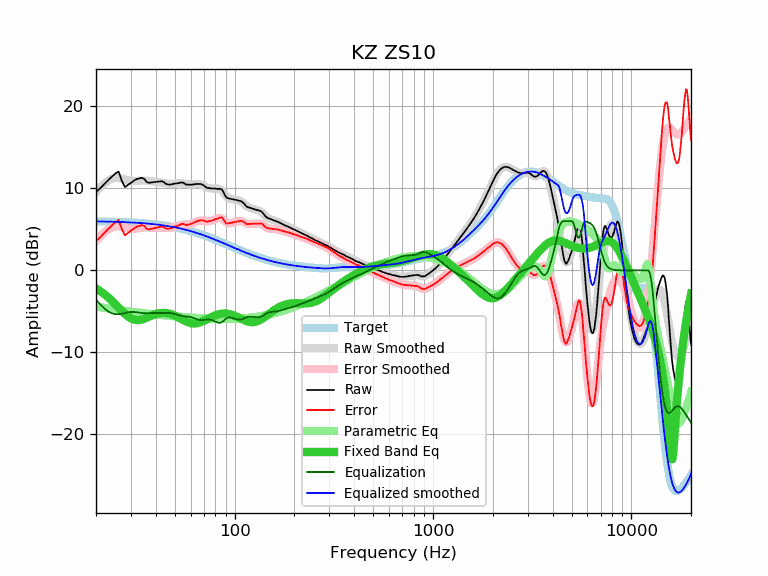

Values plotted in this chart, from the file beside it:
frequency, raw, error, smoothed, error_smoothed, equalization, parametric_eq, equalized_raw, equalized_smoothed, target
20, 9.58, 3.60, 9.54, 3.57, -3.57, -2.20, 6.01, 5.98, 5.98
21, 10.01, 4.04, 10.12, 4.15, -4.15, -2.53, 5.86, 5.97, 5.97
22, 10.52, 4.56, 10.58, 4.62, -4.62, -2.89, 5.89, 5.96, 5.96
23, 10.99, 5.04, 10.93, 4.99, -4.99, -3.28, 6.00, 5.95, 5.95
24, 11.41, 5.47, 11.17, 5.24, -5.24, -3.69, 6.17, 5.94, 5.94
25, 11.80, 5.87, 11.27, 5.35, -5.35, -4.12, 6.45, 5.92, 5.92
26, 12.06, 6.15, 11.26, 5.35, -5.35, -4.54, 6.71, 5.91, 5.91
27, 10.91, 5.01, 11.18, 5.29, -5.29, -4.95, 5.62, 5.90, 5.90
28, 10.16, 4.28, 11.08, 5.20, -5.20, -5.31, 4.96, 5.88, 5.88
29, 10.42, 4.55, 10.98, 5.12, -5.12, -5.62, 5.30, 5.86, 5.86
30, 10.68, 4.83, 10.92, 5.07, -5.07, -5.85, 5.60, 5.85, 5.85
31, 10.93, 5.10, 10.90, 5.07, -5.07, -6.00, 5.86, 5.83, 5.83
32, 11.13, 5.32, 10.91, 5.10, -5.10, -6.06, 6.02, 5.81, 5.81
33, 11.20, 5.41, 10.94, 5.15, -5.15, -6.06, 6.05, 5.79, 5.79
34, 11.29, 5.52, 10.96, 5.19, -5.19, -5.99, 6.10, 5.76, 5.76
35, 11.17, 5.43, 10.96, 5.22, -5.22, -5.89, 5.95, 5.74, 5.74
36, 10.79, 5.07, 10.95, 5.23, -5.23, -5.78, 5.56, 5.72, 5.72
37, 10.68, 4.99, 10.91, 5.22, -5.22, -5.65, 5.46, 5.69, 5.69
38, 10.73, 5.06, 10.87, 5.21, -5.21, -5.53, 5.52, 5.66, 5.66
39, 10.76, 5.12, 10.83, 5.20, -5.20, -5.42, 5.56, 5.64, 5.64
40, 10.78, 5.17, 10.80, 5.19, -5.19, -5.33, 5.59, 5.61, 5.61
41, 10.82, 5.24, 10.76, 5.19, -5.19, -5.26, 5.63, 5.58, 5.58
42, 10.84, 5.29, 10.73, 5.19, -5.19, -5.22, 5.65, 5.54, 5.54
43, 10.87, 5.36, 10.70, 5.19, -5.19, -5.19, 5.68, 5.51, 5.51
44, 10.76, 5.28, 10.66, 5.18, -5.18, -5.19, 5.58, 5.48, 5.48
45, 10.54, 5.10, 10.62, 5.18, -5.18, -5.20, 5.36, 5.44, 5.44
46, 10.49, 5.08, 10.59, 5.18, -5.18, -5.24, 5.31, 5.41, 5.41
47, 10.45, 5.08, 10.56, 5.19, -5.19, -5.29, 5.25, 5.37, 5.37
48, 10.50, 5.17, 10.55, 5.22, -5.22, -5.36, 5.28, 5.33, 5.33
49, 10.54, 5.25, 10.56, 5.27, -5.27, -5.44, 5.27, 5.29, 5.29
50, 10.59, 5.34, 10.57, 5.33, -5.33, -5.53, 5.26, 5.25, 5.25
51, 10.60, 5.39, 10.60, 5.39, -5.39, -5.63, 5.21, 5.21, 5.21
52, 10.64, 5.47, 10.62, 5.45, -5.45, -5.73, 5.19, 5.17, 5.17
53, 10.69, 5.57, 10.63, 5.51, -5.51, -5.84, 5.18, 5.12, 5.12
54, 10.73, 5.65, 10.62, 5.55, -5.55, -5.95, 5.18, 5.08, 5.08
55, 10.70, 5.67, 10.61, 5.57, -5.57, -6.05, 5.12, 5.03, 5.03
56, 10.58, 5.59, 10.58, 5.59, -5.59, -6.15, 4.99, 4.99, 4.99
57, 10.46, 5.52, 10.54, 5.61, -5.61, -6.23, 4.85, 4.94, 4.94
58, 10.45, 5.56, 10.51, 5.62, -5.62, -6.31, 4.83, 4.89, 4.89
59, 10.45, 5.61, 10.49, 5.65, -5.65, -6.38, 4.80, 4.84, 4.84
60, 10.45, 5.66, 10.48, 5.68, -5.68, -6.42, 4.76, 4.79, 4.79
61, 10.45, 5.71, 10.48, 5.74, -5.74, -6.46, 4.71, 4.74, 4.74
62, 10.50, 5.81, 10.49, 5.80, -5.80, -6.47, 4.70, 4.69, 4.69
63, 10.50, 5.86, 10.51, 5.87, -5.87, -6.48, 4.63, 4.64, 4.64
64, 10.54, 5.95, 10.52, 5.93, -5.93, -6.46, 4.61, 4.59, 4.59
65, 10.54, 6.00, 10.53, 5.99, -5.99, -6.43, 4.55, 4.54, 4.54
66, 10.54, 6.05, 10.52, 6.03, -6.03, -6.39, 4.51, 4.48, 4.48
67, 10.54, 6.11, 10.49, 6.06, -6.06, -6.34, 4.48, 4.43, 4.43
68, 10.50, 6.12, 10.45, 6.07, -6.07, -6.28, 4.43, 4.38, 4.38
69, 10.43, 6.10, 10.39, 6.06, -6.06, -6.22, 4.36, 4.32, 4.32
70, 10.34, 6.07, 10.32, 6.05, -6.05, -6.14, 4.29, 4.27, 4.27
71, 10.22, 6.00, 10.24, 6.03, -6.03, -6.07, 4.19, 4.22, 4.22
72, 10.12, 5.96, 10.17, 6.01, -6.01, -5.99, 4.11, 4.16, 4.16
73, 10.04, 5.93, 10.11, 6.00, -6.00, -5.92, 4.04, 4.11, 4.11
74, 10.03, 5.97, 10.05, 6.00, -6.00, -5.84, 4.03, 4.05, 4.05
75, 10.03, 6.03, 10.01, 6.01, -6.01, -5.77, 4.01, 4.00, 4.00
76, 9.98, 6.03, 9.99, 6.04, -6.04, -5.70, 3.94, 3.95, 3.95
77, 9.98, 6.09, 9.97, 6.08, -6.08, -5.64, 3.90, 3.89, 3.89
78, 9.98, 6.14, 9.97, 6.13, -6.13, -5.58, 3.84, 3.84, 3.84
79, 9.98, 6.19, 9.97, 6.19, -6.19, -5.52, 3.79, 3.78, 3.78
... 553 more rows
